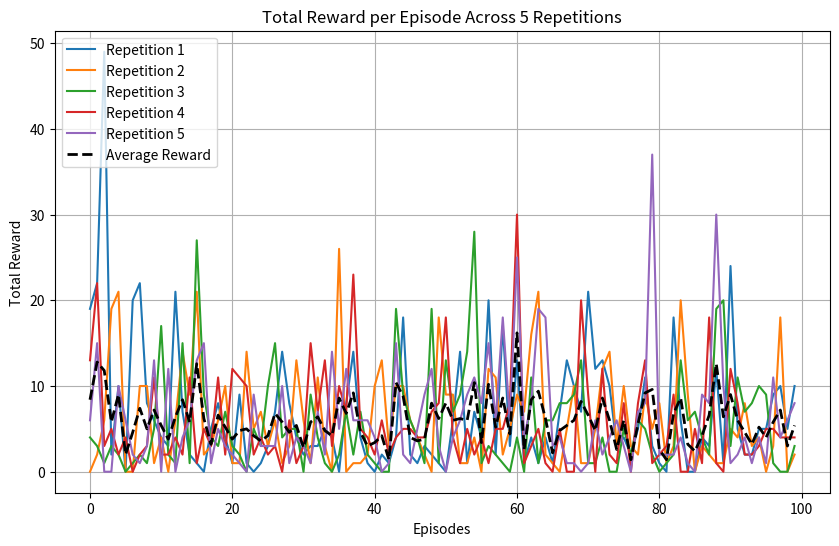

The matplotlib source for this figure:
import re
import matplotlib.pyplot as plt
import numpy as np
from scipy.signal import convolve

text = """
Repetition	Episode	Total Reward	Q Value Before	Q Value After	Priority
1.0	1.0	19.0			1.0
1.0	2.0	22.0			1.0
1.0	3.0	49.0	1.0314936637878400	1.0126895904541000	1.0
1.0	4.0	2.0	0.7874184846878050	0.7854994535446170	1.0
1.0	5.0	10.0	0.9102259278297420	0.9047945737838750	1.0
1.0	6.0	0.0	0.6211347579956060	0.6187534332275390	1.0
1.0	7.0	20.0	0.6318392157554630	0.6305477023124700	1.0
1.0	8.0	22.0	0.6157928705215450	0.6154187917709350	1.0
1.0	9.0	8.0	0.567112147808075	0.5659167170524600	1.0
1.0	10.0	6.0	0.666262149810791	0.6655890345573430	1.0
1.0	11.0	4.0	0.8074023127555850	0.8054195642471310	1.0
1.0	12.0	3.0	0.9314452409744260	0.9324939250946050	1.0
1.0	13.0	21.0	0.5634539127349850	0.5613915920257570	1.0
1.0	14.0	7.0	0.6099777221679690	0.6063106656074520	1.0
1.0	15.0	2.0	0.574971616268158	0.5711526870727540	1.0
1.0	16.0	1.0	0.6026644706726070	0.5985932946205140	1.0
1.0	17.0	0.0	0.5316174626350400	0.529807448387146	1.0
1.0	18.0	5.0	0.6382196545600890	0.6401833295822140	1.0
1.0	19.0	8.0	0.586513876914978	0.5860975384712220	1.0
1.0	20.0	4.0	0.7221167087554930	0.7203171849250790	1.0
1.0	21.0	1.0	0.6907936334609990	0.6894306540489200	1.0
1.0	22.0	9.0	0.7268141508102420	0.7244328260421750	1.0
1.0	23.0	1.0	0.6426318883895870	0.6413342952728270	1.0
1.0	24.0	0.0	0.6266433000564580	0.6248003244400020	1.0
1.0	25.0	1.0	0.7785564661026000	0.7803349494934080	1.0
1.0	26.0	3.0	0.7221566438674930	0.7205101847648620	1.0
1.0	27.0	7.0	0.6819987297058110	0.6856738328933720	1.0
1.0	28.0	14.0	0.6172930598258970	0.6165891885757450	1.0
1.0	29.0	8.0	0.7144547700881960	0.7116475701332090	1.0
1.0	30.0	4.0	0.7018270492553710	0.6990565061569210	1.0
1.0	31.0	2.0	0.7955948114395140	0.792792797088623	1.0
1.0	32.0	3.0	0.718774676322937	0.7172646522521970	1.0
1.0	33.0	3.0	0.7772351503372190	0.7747067213058470	1.0
1.0	34.0	5.0	0.5899649262428280	0.586814284324646	1.0
1.0	35.0	4.0	0.7138357162475590	0.712258517742157	1.0
1.0	36.0	0.0	0.7896780967712400	0.7869745492935180	1.0
1.0	37.0	8.0	0.6638585925102230	0.6623060703277590	1.0
1.0	38.0	14.0	0.7600535154342650	0.7567164301872250	1.0
1.0	39.0	4.0	0.6448083519935610	0.6453712582588200	1.0
1.0	40.0	1.0	0.750770628452301	0.7473042607307430	1.0
1.0	41.0	0.0	0.6542140245437620	0.6497734785079960	1.0
1.0	42.0	2.0	0.7464076280593870	0.7475879788398740	1.0
1.0	43.0	1.0	0.6964273452758790	0.6939525008201600	1.0
1.0	44.0	4.0	0.7764581441879270	0.7750662565231320	1.0
1.0	45.0	18.0	0.5973358154296880	0.5990796089172360	1.0
1.0	46.0	2.0	0.6966205835342410	0.6923409104347230	1.0
1.0	47.0	1.0	0.7088299989700320	0.7050580978393560	1.0
1.0	48.0	3.0	0.6860525608062740	0.6838151216506960	1.0
1.0	49.0	2.0	0.6171746253967290	0.6193221807479860	1.0
1.0	50.0	1.0	0.8004055023193360	0.7956112027168270	1.0
1.0	51.0	0.0	0.6919767260551450	0.6905973553657530	1.0
1.0	52.0	6.0	0.6978705525398250	0.6952419281005860	1.0
1.0	53.0	14.0	0.829991340637207	0.8266122341156010	1.0
1.0	54.0	1.0	0.7969560623168950	0.7951903939247130	1.0
1.0	55.0	7.0	0.6647100448608400	0.6652494668960570	1.0
1.0	56.0	4.0	0.6973668932914730	0.6959261298179630	1.0
1.0	57.0	20.0	0.854568362236023	0.8513368368148800	1.0
1.0	58.0	2.0	0.7454808950424190	0.7443920969963070	1.0
1.0	59.0	17.0	0.6985080242156980	0.6953079104423520	1.0
1.0	60.0	3.0	0.7093930244445800	0.7077388167381290	1.0
1.0	61.0	13.0	0.6835682988166810	0.6819355487823490	1.0
1.0	62.0	1.0	0.6204501390457150	0.6195714473724370	1.0
1.0	63.0	4.0	0.802179753780365	0.7990755438804630	1.0
1.0	64.0	1.0	0.7334021329879760	0.7331744432449340	1.0
1.0	65.0	4.0	0.7005516290664670	0.6993363499641420	1.0
1.0	66.0	1.0	0.7236883640289310	0.7226225733757020	1.0
1.0	67.0	7.0	0.8159022331237790	0.8113424777984620	1.0
1.0	68.0	13.0	0.6840112209320070	0.6836279630661010	1.0
1.0	69.0	10.0	0.6048030257225040	0.6034291386604310	1.0
1.0	70.0	7.0	0.8255856037139890	0.8232121467590330	1.0
1.0	71.0	21.0	0.6221003532409670	0.6206976771354680	1.0
1.0	72.0	12.0	0.7654548287391660	0.7652055621147160	1.0
1.0	73.0	13.0	0.6160181164741520	0.6140396595001220	1.0
1.0	74.0	10.0	0.6954481601715090	0.6936646103858950	1.0
1.0	75.0	3.0	0.7499992251396180	0.749172031879425	1.0
1.0	76.0	4.0	0.7028585076332090	0.6996880769729610	1.0
1.0	77.0	2.0	0.7295719981193540	0.729046642780304	1.0
1.0	78.0	5.0	0.7528032064437870	0.7484869360923770	1.0
1.0	79.0	11.0	0.7407528162002560	0.7374120950698850	1.0
1.0	80.0	3.0	0.6977167725563050	0.6999398469924930	1.0
1.0	81.0	1.0	0.9138962626457210	0.9120703935623170	1.0
1.0	82.0	0.0	0.8212706446647640	0.8164842128753660	1.0
1.0	83.0	18.0	0.6842616200447080	0.6843016147613530	1.0
1.0	84.0	6.0	0.6481196880340580	0.6499969959259030	1.0
1.0	85.0	0.0	0.6988804936409000	0.697990357875824	1.0
1.0	86.0	0.0	0.6869151592254640	0.6838110089302060	1.0
1.0	87.0	4.0	0.649315595626831	0.6488632559776310	1.0
1.0	88.0	3.0	0.6774912476539610	0.6756584048271180	1.0
1.0	89.0	12.0	0.7765253782272340	0.7783916592597960	1.0
1.0	90.0	1.0	0.6353009939193730	0.6359966993331910	1.0
1.0	91.0	24.0	0.7205696702003480	0.7172741293907170	1.0
1.0	92.0	5.0	0.7175267934799190	0.7176958918571470	1.0
1.0	93.0	2.0	0.8231398463249210	0.8212267160415650	1.0
1.0	94.0	2.0	0.7451528906822210	0.7422531843185430	1.0
1.0	95.0	5.0	0.7860658168792730	0.7882193922996520	1.0
1.0	96.0	5.0	0.6757256984710690	0.6749991178512570	1.0
1.0	97.0	9.0	0.6736676692962650	0.6729313135147100	1.0
1.0	98.0	10.0	0.6356770396232610	0.6347541213035580	1.0
1.0	99.0	5.0	0.6433725953102110	0.644392728805542	1.0
1.0	100.0	10.0	0.6715752482414250	0.6719103455543520	1.0
2.0	1.0	0.0	0.7022978067398070	0.7018114328384400	1.0
2.0	2.0	2.0	0.7435704469680790	0.7445560693740850	1.0
2.0	3.0	6.0	0.7379422187805180	0.7350416779518130	1.0
2.0	4.0	19.0	0.7799344062805180	0.7789715528488160	1.0
2.0	5.0	21.0	0.7070284485816960	0.7065044641494750	1.0
2.0	6.0	0.0	0.7243320941925050	0.7225379943847660	1.0
2.0	7.0	0.0	0.7378879189491270	0.7366625666618350	1.0
2.0	8.0	10.0	0.684154748916626	0.6839190125465390	1.0
2.0	9.0	10.0	0.727118968963623	0.724399745464325	1.0
2.0	10.0	1.0	0.7296130061149600	0.7271692156791690	1.0
2.0	11.0	4.0	0.712799072265625	0.7123210430145260	1.0
2.0	12.0	0.0	0.6916499137878420	0.6903859376907350	1.0
2.0	13.0	6.0	0.723675012588501	0.7250036001205440	1.0
2.0	14.0	14.0	0.7644544243812560	0.7653029561042790	1.0
2.0	15.0	9.0	0.813438892364502	0.8114758133888250	1.0
2.0	16.0	21.0	0.6566877961158750	0.6566752195358280	1.0
2.0	17.0	2.0	0.8112650513648990	0.8098886013031010	1.0
2.0	18.0	3.0	0.7222724556922910	0.7208883762359620	1.0
2.0	19.0	6.0	0.6857187151908880	0.6847729682922360	1.0
2.0	20.0	10.0	0.6730926036834720	0.6721568703651430	1.0
2.0	21.0	1.0	0.6327536702156070	0.6315972208976750	1.0
2.0	22.0	1.0	0.6593844294548040	0.6568485498428350	1.0
2.0	23.0	14.0	0.8091804385185240	0.8084943890571590	1.0
2.0	24.0	5.0	0.6524063944816590	0.6512646675109860	1.0
2.0	25.0	7.0	0.7117896676063540	0.71138995885849	1.0
2.0	26.0	3.0	0.6731600761413570	0.6722420454025270	1.0
2.0	27.0	6.0	0.7255187630653380	0.7238885164260860	1.0
2.0	28.0	1.0	0.7515878677368160	0.7475930452346800	1.0
2.0	29.0	3.0	0.7350958585739140	0.7336323857307430	1.0
2.0	30.0	13.0	0.7393844723701480	0.7395731210708620	1.0
2.0	31.0	6.0	0.6890431046485900	0.6876732707023620	1.0
2.0	32.0	1.0	0.7126486897468570	0.7116059064865110	1.0
2.0	33.0	11.0	0.665614128112793	0.6662880182266240	1.0
2.0	34.0	3.0	0.6880183219909670	0.6868674755096440	1.0
2.0	35.0	0.0	0.6492213606834410	0.6466291546821590	1.0
2.0	36.0	26.0	0.6386809945106510	0.6397731304168700	1.0
2.0	37.0	0.0	0.7216157913208010	0.7211270928382870	1.0
2.0	38.0	1.0	0.7126875519752500	0.7117829918861390	1.0
2.0	39.0	1.0	0.6475393176078800	0.6484526991844180	1.0
2.0	40.0	2.0	0.7463153004646300	0.745856761932373	1.0
2.0	41.0	10.0	0.6927187442779540	0.6909494400024410	1.0
2.0	42.0	13.0	0.7874748110771180	0.7852655053138730	1.0
2.0	43.0	3.0	0.739000141620636	0.7380245327949520	1.0
2.0	44.0	10.0	0.6675848364830020	0.6672402620315550	1.0
2.0	45.0	10.0	0.7183265686035160	0.7170353531837460	1.0
2.0	46.0	6.0	0.7835626602172850	0.7821638584136960	1.0
2.0	47.0	4.0	0.6728019714355470	0.6718028783798220	1.0
2.0	48.0	2.0	0.6173519492149350	0.6163622140884400	1.0
2.0	49.0	0.0	0.723730206489563	0.721733570098877	1.0
2.0	50.0	18.0	0.7051368951797490	0.7041299343109130	1.0
2.0	51.0	9.0	0.7816764712333680	0.7814071178436280	1.0
2.0	52.0	9.0	0.6826316118240360	0.6818426251411440	1.0
2.0	53.0	1.0	0.7109876871109010	0.7105843424797060	1.0
2.0	54.0	1.0	0.7292627096176150	0.7288700938224790	1.0
2.0	55.0	4.0	0.74720698595047	0.7465481758117680	1.0
2.0	56.0	0.0	0.748439371585846	0.7464516758918760	1.0
2.0	57.0	12.0	0.6246253848075870	0.6255925893783570	1.0
2.0	58.0	11.0	0.7162513136863710	0.7160918116569520	1.0
2.0	59.0	2.0	0.6999050974845890	0.6990135312080380	1.0
2.0	60.0	5.0	0.6495152115821840	0.649161696434021	1.0
2.0	61.0	9.0	0.6596136689186100	0.6586458086967470	1.0
2.0	62.0	7.0	0.6900246143341060	0.6899043321609500	1.0
2.0	63.0	16.0	0.6360337138175960	0.6354679465293880	1.0
2.0	64.0	21.0	0.7551189661026000	0.7539043426513670	1.0
2.0	65.0	2.0	0.6987611055374150	0.6993238925933840	1.0
2.0	66.0	1.0	0.6296823620796200	0.6294814348220830	1.0
2.0	67.0	0.0	0.7325382828712460	0.7310039401054380	1.0
2.0	68.0	5.0	0.7347173690795900	0.7341844439506530	1.0
2.0	69.0	10.0	0.7338700890541080	0.7334427237510680	1.0
2.0	70.0	1.0	0.7082770466804500	0.7076802253723150	1.0
2.0	71.0	1.0	0.696574866771698	0.6953380107879640	1.0
2.0	72.0	5.0	0.7476333379745480	0.7470138072967530	1.0
2.0	73.0	12.0	0.6845162510871890	0.6826189160346990	1.0
2.0	74.0	14.0	0.6804659366607670	0.6784829497337340	1.0
2.0	75.0	3.0	0.7118334174156190	0.7097522616386410	1.0
2.0	76.0	10.0	0.6558507084846500	0.6555574536323550	1.0
2.0	77.0	3.0	0.6381489634513860	0.6374557614326480	1.0
2.0	78.0	2.0	0.6333089470863340	0.6317163705825810	1.0
2.0	79.0	9.0	0.7390816807746890	0.7388059496879580	1.0
2.0	80.0	5.0	0.7349865436553960	0.7337384223937990	1.0
2.0	81.0	8.0	0.7159896492958070	0.7143535017967220	1.0
2.0	82.0	1.0	0.6654380559921270	0.6637763977050780	1.0
2.0	83.0	3.0	0.6759364604949950	0.6746399402618410	1.0
2.0	84.0	20.0	0.7224262952804570	0.722274661064148	1.0
2.0	85.0	9.0	0.6910110116004940	0.6894912719726560	1.0
2.0	86.0	0.0	0.6712856292724610	0.669934868812561	1.0
2.0	87.0	3.0	0.6744953393936160	0.6729281544685360	1.0
2.0	88.0	2.0	0.6745736598968510	0.6745218634605410	1.0
2.0	89.0	1.0	0.7108631730079650	0.7090194225311280	1.0
2.0	90.0	1.0	0.6482735872268680	0.6472654938697820	1.0
2.0	91.0	5.0	0.6134817600250240	0.6129794120788570	1.0
2.0	92.0	4.0	0.6846874356269840	0.6832830905914310	1.0
2.0	93.0	8.0	0.7069622278213500	0.7043996453285220	1.0
2.0	94.0	3.0	0.754464328289032	0.7541660666465760	1.0
2.0	95.0	4.0	0.6487759351730350	0.6495267748832700	1.0
2.0	96.0	0.0	0.6691502928733830	0.66866534948349	1.0
2.0	97.0	3.0	0.7327959537506100	0.7338956594467160	1.0
2.0	98.0	18.0	0.7464221715927120	0.7454350590705870	1.0
2.0	99.0	0.0	0.7298521995544430	0.7281429171562200	1.0
2.0	100.0	2.0	0.7240234613418580	0.7232022881507870	1.0
3.0	1.0	4.0	0.6814735531806950	0.6807689666748050	1.0
3.0	2.0	3.0	0.6814126968383790	0.6819472908973690	1.0
3.0	3.0	1.0	0.6663450002670290	0.6641377806663510	1.0
3.0	4.0	3.0	0.7716312408447270	0.7692418098449710	1.0
3.0	5.0	2.0	0.7726618051528930	0.7722629904747010	1.0
3.0	6.0	0.0	0.7430917620658880	0.7409061789512630	1.0
3.0	7.0	1.0	0.7062621116638180	0.7038743495941160	1.0
3.0	8.0	2.0	0.6616986989974980	0.6604534387588500	1.0
3.0	9.0	1.0	0.6837923526763920	0.6838113069534300	1.0
3.0	10.0	5.0	0.7782126665115360	0.7770165205001830	1.0
3.0	11.0	17.0	0.7481896281242370	0.7476544380187990	1.0
3.0	12.0	2.0	0.6730613112449650	0.6730318665504460	1.0
3.0	13.0	1.0	0.6939601898193360	0.6929062008857730	1.0
3.0	14.0	15.0	0.6822935938835140	0.6810947060585020	1.0
3.0	15.0	1.0	0.6495115756988530	0.6486933827400210	1.0
3.0	16.0	27.0	0.6456158757209780	0.6440373659133910	1.0
3.0	17.0	9.0	0.7175020575523380	0.7161425948143010	1.0
3.0	18.0	4.0	0.6298726797103880	0.6291176676750180	1.0
3.0	19.0	3.0	0.6753750443458560	0.6749805808067320	1.0
3.0	20.0	7.0	0.5969082117080690	0.5964396595954900	1.0
3.0	21.0	3.0	0.6369706988334660	0.636348307132721	1.0
3.0	22.0	2.0	0.619375467300415	0.619804322719574	1.0
3.0	23.0	0.0	0.6092737317085270	0.6072878837585450	1.0
3.0	24.0	5.0	0.6026450395584110	0.6018814444541930	1.0
3.0	25.0	3.0	0.6392471194267270	0.6391545534133910	1.0
3.0	26.0	10.0	0.6109969019889830	0.6109470725059510	1.0
3.0	27.0	15.0	0.8051886558532720	0.8038108944892880	1.0
3.0	28.0	4.0	0.7397788763046270	0.7392660975456240	1.0
3.0	29.0	5.0	0.6027513742446900	0.6040176153182980	1.0
3.0	30.0	5.0	0.66633141040802	0.6664788722991940	1.0
3.0	31.0	0.0	0.6909976005554200	0.6899620890617370	1.0
3.0	32.0	9.0	0.633965253829956	0.632750928401947	1.0
3.0	33.0	4.0	0.6919536590576170	0.6908605098724370	1.0
3.0	34.0	1.0	0.6291306614875790	0.6296098828315740	1.0
3.0	35.0	0.0	0.6598345041275020	0.6597075462341310	1.0
3.0	36.0	2.0	0.6411303281784060	0.6402609348297120	1.0
3.0	37.0	7.0	0.6585060954093930	0.6589320302009580	1.0
3.0	38.0	2.0	0.6376543045043950	0.636319100856781	1.0
3.0	39.0	7.0	0.5888029336929320	0.5880473256111150	1.0
3.0	40.0	2.0	0.7171791791915890	0.7173792719841000	1.0
3.0	41.0	1.0	0.6016262173652650	0.6003255844116210	1.0
3.0	42.0	0.0	0.7363166213035580	0.7344039678573610	1.0
3.0	43.0	0.0	0.5710569024086000	0.5706110596656800	1.0
3.0	44.0	19.0	0.741777241230011	0.7407441735267640	1.0
3.0	45.0	9.0	0.6993463039398190	0.6979513168334960	1.0
3.0	46.0	6.0	0.7857787013053890	0.7864668965339660	1.0
3.0	47.0	4.0	0.6074365973472600	0.6061586141586300	1.0
3.0	48.0	1.0	0.6443886160850530	0.6434752941131590	1.0
3.0	49.0	19.0	0.7200287580490110	0.719685971736908	1.0
3.0	50.0	1.0	0.6740372776985170	0.6725746989250180	1.0
3.0	51.0	13.0	0.6751444935798650	0.67626953125	1.0
3.0	52.0	7.0	0.6922034025192260	0.6897076368331910	1.0
3.0	53.0	9.0	0.6865368485450750	0.685742974281311	1.0
3.0	54.0	14.0	0.6993668675422670	0.6974163055419920	1.0
3.0	55.0	28.0	0.7186912894248960	0.7180918455123900	1.0
3.0	56.0	1.0	0.7818416953086850	0.7800806164741520	1.0
3.0	57.0	3.0	0.6944834589958190	0.6935952305793760	1.0
3.0	58.0	2.0	0.705500602722168	0.7045666575431820	1.0
3.0	59.0	1.0	0.6888108253479000	0.6885731220245360	1.0
3.0	60.0	0.0	0.715653657913208	0.7151778936386110	1.0
3.0	61.0	4.0	0.6928550601005550	0.6924189329147340	1.0
3.0	62.0	0.0	0.644629955291748	0.6438559293746950	1.0
3.0	63.0	11.0	0.5895460844039920	0.5888407230377200	1.0
3.0	64.0	1.0	0.5924420952796940	0.593298614025116	1.0
3.0	65.0	6.0	0.6978616714477540	0.6971442103385930	1.0
3.0	66.0	6.0	0.7191664576530460	0.7180198431015020	1.0
3.0	67.0	8.0	0.6371912956237790	0.6364639401435850	1.0
3.0	68.0	8.0	0.6825332045555120	0.679806113243103	1.0
3.0	69.0	9.0	0.6052703261375430	0.60418301820755	1.0
3.0	70.0	13.0	0.6906547546386720	0.6904332041740420	1.0
3.0	71.0	1.0	0.6711297631263730	0.6707674264907840	1.0
3.0	72.0	1.0	0.6587621569633480	0.657482385635376	1.0
3.0	73.0	4.0	0.6807002425193790	0.6799420118331910	1.0
3.0	74.0	0.0	0.6905948519706730	0.6895893216133120	1.0
3.0	75.0	0.0	0.6698812246322630	0.6692927479743960	1.0
3.0	76.0	5.0	0.6914546489715580	0.6902138590812680	1.0
3.0	77.0	2.0	0.6718142032623290	0.6724136471748350	1.0
3.0	78.0	6.0	0.6622784733772280	0.6614644527435300	1.0
3.0	79.0	5.0	0.6659706234931950	0.6643491983413700	1.0
3.0	80.0	2.0	0.678005576133728	0.6768743991851810	1.0
3.0	81.0	0.0	0.6454296708107000	0.6434545516967770	1.0
3.0	82.0	1.0	0.6359840035438540	0.63457190990448	1.0
3.0	83.0	2.0	0.7067416310310360	0.7048224806785580	1.0
3.0	84.0	13.0	0.7337717413902280	0.7321223020553590	1.0
3.0	85.0	6.0	0.7339696288108830	0.7329795956611630	1.0
3.0	86.0	7.0	0.737177848815918	0.7362216711044310	1.0
3.0	87.0	4.0	0.708958625793457	0.7100245356559750	1.0
3.0	88.0	2.0	0.6917455792427060	0.6907337307929990	1.0
3.0	89.0	19.0	0.7150070071220400	0.7140870094299320	1.0
3.0	90.0	20.0	0.6882491111755370	0.6874340176582340	1.0
3.0	91.0	3.0	0.6550130844116210	0.6546456813812260	1.0
3.0	92.0	11.0	0.6989275813102720	0.6978814601898190	1.0
3.0	93.0	7.0	0.6266291737556460	0.6264796257019040	1.0
3.0	94.0	8.0	0.6993195414543150	0.6978789567947390	1.0
3.0	95.0	10.0	0.5951939225196840	0.5953917503356930	1.0
3.0	96.0	9.0	0.638712465763092	0.6370605230331420	1.0
3.0	97.0	1.0	0.652357816696167	0.6534241437911990	1.0
3.0	98.0	0.0	0.6304943561553960	0.629841685295105	1.0
3.0	99.0	0.0	0.6320914626121520	0.6319631338119510	1.0
3.0	100.0	3.0	0.6401978135108950	0.6395782232284550	1.0
4.0	1.0	13.0	0.651252031326294	0.6491648554801940	1.0
4.0	2.0	22.0	0.6444862484931950	0.6439998149871830	1.0
4.0	3.0	3.0	0.6168330907821660	0.6159531474113460	1.0
4.0	4.0	5.0	0.6391680836677550	0.6371062994003300	1.0
4.0	5.0	2.0	0.6406418085098270	0.6400705575942990	1.0
4.0	6.0	4.0	0.6829913854599000	0.6825184226036070	1.0
4.0	7.0	0.0	0.7184792757034300	0.7175335884094240	1.0
4.0	8.0	2.0	0.6212431192398070	0.6214213371276860	1.0
4.0	9.0	3.0	0.6379991769790650	0.636494517326355	1.0
4.0	10.0	11.0	0.6562175154685970	0.6570261716842650	1.0
4.0	11.0	2.0	0.6761887073516850	0.6752592921257020	1.0
4.0	12.0	2.0	0.6897367238998410	0.688732922077179	1.0
4.0	13.0	4.0	0.6602643132209780	0.6588407754898070	1.0
4.0	14.0	2.0	0.6856826543807980	0.6851009726524350	1.0
4.0	15.0	11.0	0.7091822028160100	0.7081916928291320	1.0
4.0	16.0	1.0	0.7180691361427310	0.7162683010101320	1.0
4.0	17.0	5.0	0.7770371437072750	0.7755712270736690	1.0
4.0	18.0	3.0	0.7841181755065920	0.7834384441375730	1.0
4.0	19.0	11.0	0.6403874754905700	0.6414482593536380	1.0
4.0	20.0	2.0	0.6631417870521550	0.6601365804672240	1.0
4.0	21.0	12.0	0.6702831983566280	0.6684315204620360	1.0
4.0	22.0	11.0	0.6348512172698980	0.6345043778419500	1.0
4.0	23.0	10.0	0.658187985420227	0.6592953205108640	1.0
4.0	24.0	2.0	0.6267402172088620	0.6260340809822080	1.0
4.0	25.0	4.0	0.6861207485198980	0.6876398921012880	1.0
4.0	26.0	2.0	0.6588287949562070	0.6581778526306150	1.0
4.0	27.0	3.0	0.6357489228248600	0.6362395286560060	1.0
4.0	28.0	0.0	0.6592282652854920	0.6587827801704410	1.0
4.0	29.0	6.0	0.6533536314964290	0.6517230868339540	1.0
4.0	30.0	1.0	0.6241053342819210	0.6232403516769410	1.0
4.0	31.0	3.0	0.6668317317962650	0.6668123006820680	1.0
4.0	32.0	15.0	0.687140166759491	0.6854101419448850	1.0
4.0	33.0	7.0	0.6699192523956300	0.6681035757064820	1.0
4.0	34.0	13.0	0.748989999294281	0.7481744289398190	1.0
4.0	35.0	3.0	0.5494221448898320	0.5488470792770390	1.0
4.0	36.0	10.0	0.6142997145652770	0.6129359006881710	1.0
4.0	37.0	7.0	0.700019121170044	0.6986140012741090	1.0
4.0	38.0	23.0	0.6569015383720400	0.6566057205200200	1.0
4.0	39.0	5.0	0.6859902739524840	0.6851467490196230	1.0
4.0	40.0	4.0	0.646851658821106	0.6454388499259950	1.0
4.0	41.0	2.0	0.7869235277175900	0.7856516242027280	1.0
4.0	42.0	6.0	0.6672093868255620	0.6654239296913150	1.0
4.0	43.0	2.0	0.6636534929275510	0.6623769402503970	1.0
4.0	44.0	4.0	0.8104725480079650	0.8080727458000180	1.0
4.0	45.0	5.0	0.7466822862625120	0.7457154989242550	1.0
4.0	46.0	5.0	0.739278256893158	0.7373208999633790	1.0
4.0	47.0	4.0	0.686877429485321	0.6862306594848630	1.0
4.0	48.0	4.0	0.7417523860931400	0.7413135170936580	1.0
4.0	49.0	7.0	0.7562410235404970	0.7541988492012020	1.0
4.0	50.0	8.0	0.6362178325653080	0.6356247067451480	1.0
4.0	51.0	18.0	0.5734484791755680	0.5726176500320440	1.0
4.0	52.0	4.0	0.5640749931335450	0.5637809634208680	1.0
4.0	53.0	1.0	0.5798630118370060	0.57939213514328	1.0
4.0	54.0	5.0	0.6417365670204160	0.6413435935974120	1.0
4.0	55.0	2.0	0.7407656311988830	0.7397326231002810	1.0
4.0	56.0	4.0	0.6768409013748170	0.6763543486595150	1.0
4.0	57.0	1.0	0.6271886825561520	0.6264027953147890	1.0
4.0	58.0	5.0	0.6712185740470890	0.6702629923820500	1.0
4.0	59.0	5.0	0.733121931552887	0.7325884103775020	1.0
4.0	60.0	8.0	0.6121562123298650	0.6099134683609010	1.0
4.0	61.0	30.0	0.6404356360435490	0.6388285160064700	1.0
4.0	62.0	1.0	0.7088940739631650	0.7069740891456600	1.0
4.0	63.0	3.0	0.6427334547042850	0.642015814781189	1.0
4.0	64.0	5.0	0.6666076183319090	0.6653178334236150	1.0
4.0	65.0	1.0	0.6133568286895750	0.6121169328689580	1.0
4.0	66.0	0.0	0.6251199841499330	0.6243529319763180	1.0
4.0	67.0	5.0	0.6518541574478150	0.651212215423584	1.0
4.0	68.0	0.0	0.6500810384750370	0.6496096849441530	1.0
4.0	69.0	0.0	0.701887845993042	0.7009152173995970	1.0
4.0	70.0	20.0	0.7329105138778690	0.7320994734764100	1.0
4.0	71.0	9.0	0.6571828722953800	0.6570033431053160	1.0
4.0	72.0	0.0	0.6335635781288150	0.6312413215637210	1.0
4.0	73.0	12.0	0.6194422245025640	0.6184012293815610	1.0
4.0	74.0	2.0	0.6073497533798220	0.6061413884162900	1.0
4.0	75.0	1.0	0.6182361245155330	0.6175152063369750	1.0
4.0	76.0	8.0	0.6844112873077390	0.6829538941383360	1.0
4.0	77.0	0.0	0.6965553760528560	0.6959664225578310	1.0
4.0	78.0	8.0	0.6768060326576230	0.6763878464698790	1.0
4.0	79.0	13.0	0.7113708853721620	0.7104600071907040	1.0
4.0	80.0	1.0	0.6110337972640990	0.6103671789169310	1.0
4.0	81.0	2.0	0.609560489654541	0.6104953289031980	1.0
4.0	82.0	3.0	0.6975501179695130	0.6989527940750120	1.0
4.0	83.0	9.0	0.6829512715339660	0.6812032461166380	1.0
4.0	84.0	0.0	0.654644787311554	0.6519556641578670	1.0
4.0	85.0	0.0	0.6107898950576780	0.6098955273628240	1.0
4.0	86.0	5.0	0.6308696269989010	0.6288769841194150	1.0
4.0	87.0	1.0	0.6239399909973150	0.6238742470741270	1.0
4.0	88.0	18.0	0.6542850732803350	0.6547735333442690	1.0
4.0	89.0	1.0	0.6500542759895330	0.6496675610542300	1.0
4.0	90.0	0.0	0.6655851602554320	0.6642780900001530	1.0
4.0	91.0	12.0	0.6683720946311950	0.667198121547699	1.0
4.0	92.0	8.0	0.6649884581565860	0.6632131338119510	1.0
4.0	93.0	2.0	0.6631861329078670	0.6633432507514950	1.0
4.0	94.0	2.0	0.6538206338882450	0.6530741453170780	1.0
4.0	95.0	3.0	0.6634745001792910	0.6630834341049190	1.0
4.0	96.0	5.0	0.790108859539032	0.7885012626647950	1.0
4.0	97.0	5.0	0.6962770223617550	0.6964455842971800	1.0
4.0	98.0	4.0	0.6159353852272030	0.6158853769302370	1.0
4.0	99.0	4.0	0.605498194694519	0.6045325994491580	1.0
4.0	100.0	4.0	0.6403214335441590	0.6403141021728520	1.0
5.0	1.0	6.0	0.6266453862190250	0.6260143518447880	1.0
5.0	2.0	15.0	0.6795852184295650	0.680476725101471	1.0
5.0	3.0	0.0	0.6969714760780330	0.6945627927780150	1.0
5.0	4.0	0.0	0.6972314119338990	0.6968212127685550	1.0
5.0	5.0	10.0	0.5625601410865780	0.5622559785842900	1.0
5.0	6.0	6.0	0.6674342155456540	0.6672706007957460	1.0
5.0	7.0	2.0	0.6854839324951170	0.6847044825553890	1.0
5.0	8.0	1.0	0.6441170573234560	0.6439178586006170	1.0
5.0	9.0	3.0	0.7018468379974370	0.699309766292572	1.0
5.0	10.0	13.0	0.7527422904968260	0.7519772052764890	1.0
5.0	11.0	0.0	0.7247218489646910	0.723865270614624	1.0
5.0	12.0	12.0	0.6497246623039250	0.6486850380897520	1.0
5.0	13.0	0.0	0.6349719166755680	0.6341113448143010	1.0
5.0	14.0	4.0	0.7148885726928710	0.7139080762863160	1.0
5.0	15.0	6.0	0.7028059959411620	0.7028047442436220	1.0
5.0	16.0	13.0	0.6989160776138310	0.6981096863746640	1.0
5.0	17.0	15.0	0.7071953415870670	0.7065209746360780	1.0
5.0	18.0	1.0	0.6950250864028930	0.6953346729278560	1.0
5.0	19.0	5.0	0.657450795173645	0.6569515466690060	1.0
5.0	20.0	3.0	0.5606964826583860	0.5595598816871640	1.0
5.0	21.0	2.0	0.577587902545929	0.5771020650863650	1.0
5.0	22.0	1.0	0.570941686630249	0.5703088045120240	1.0
5.0	23.0	0.0	0.5711970925331120	0.5703914165496830	1.0
5.0	24.0	9.0	0.6633386015892030	0.6627291440963750	1.0
5.0	25.0	3.0	0.7188978791236880	0.7176623940467830	1.0
5.0	26.0	3.0	0.7373648881912230	0.7366343140602110	1.0
5.0	27.0	3.0	0.7517079710960390	0.7525426149368290	1.0
5.0	28.0	10.0	0.6856922507286070	0.6853981018066410	1.0
5.0	29.0	1.0	0.6757586002349850	0.6739153861999510	1.0
5.0	30.0	4.0	0.6771349310874940	0.6767290234565740	1.0
5.0	31.0	3.0	0.6792096495628360	0.6781038045883180	1.0
5.0	32.0	1.0	0.6760196089744570	0.6754164099693300	1.0
5.0	33.0	7.0	0.7309889793396000	0.729937732219696	1.0
5.0	34.0	2.0	0.6444913148880010	0.6429110169410710	1.0
5.0	35.0	14.0	0.6187652945518490	0.6197526454925540	1.0
5.0	36.0	5.0	0.6281871199607850	0.6275100708007810	1.0
5.0	37.0	12.0	0.6781982183456420	0.6779860854148870	1.0
5.0	38.0	6.0	0.6384280920028690	0.6372134685516360	1.0
5.0	39.0	6.0	0.6516019105911260	0.650360107421875	1.0
5.0	40.0	6.0	0.7090325951576230	0.7082077860832210	1.0
5.0	41.0	4.0	0.6413435935974120	0.640988290309906	1.0
5.0	42.0	0.0	0.6925817131996160	0.6912898421287540	1.0
5.0	43.0	1.0	0.7005913257598880	0.701562762260437	1.0
5.0	44.0	15.0	0.6819462180137630	0.680896520614624	1.0
5.0	45.0	2.0	0.6406891345977780	0.6421374678611760	1.0
5.0	46.0	1.0	0.6561627388000490	0.6544981002807620	1.0
5.0	47.0	5.0	0.5998414754867550	0.5997769832611080	1.0
5.0	48.0	9.0	0.7415615320205690	0.7407165169715880	1.0
5.0	49.0	12.0	0.6508074402809140	0.6514408588409420	1.0
5.0	50.0	3.0	0.6427922248840330	0.6422948241233830	1.0
5.0	51.0	0.0	0.6292832493782040	0.6286374926567080	1.0
5.0	52.0	4.0	0.6410456299781800	0.6401569247245790	1.0
5.0	53.0	6.0	0.677903950214386	0.678523600101471	1.0
5.0	54.0	9.0	0.6788661479949950	0.6774575114250180	1.0
5.0	55.0	11.0	0.6541464924812320	0.6536591649055480	1.0
5.0	56.0	8.0	0.6741846799850460	0.6737627983093260	1.0
5.0	57.0	15.0	0.7604845762252810	0.7604995369911190	1.0
5.0	58.0	6.0	0.7597942352294920	0.7582886219024660	1.0
5.0	59.0	18.0	0.6896471381187440	0.689068078994751	1.0
5.0	60.0	6.0	0.7060614824295040	0.7050908803939820	1.0
5.0	61.0	25.0	0.6974456906318670	0.6964446902275090	1.0
5.0	62.0	4.0	0.6585615873336790	0.6577138304710390	1.0
5.0	63.0	8.0	0.6585303544998170	0.6579843759536740	1.0
5.0	64.0	19.0	0.7002182006835940	0.6977983713150020	1.0
5.0	65.0	18.0	0.6213015913963320	0.6201072335243230	1.0
5.0	66.0	3.0	0.6327527761459350	0.6329717040061950	1.0
5.0	67.0	4.0	0.6066790819168090	0.6052924990653990	1.0
5.0	68.0	1.0	0.6414695382118230	0.6398619413375850	1.0
5.0	69.0	1.0	0.6646348834037780	0.6642076373100280	1.0
5.0	70.0	0.0	0.6225625276565550	0.6218398809432980	1.0
5.0	71.0	1.0	0.6169472336769100	0.617632269859314	1.0
5.0	72.0	6.0	0.6183055639266970	0.6172183752059940	1.0
5.0	73.0	2.0	0.637856125831604	0.6371974945068360	1.0
5.0	74.0	4.0	0.5782477855682370	0.5773212313652040	1.0
5.0	75.0	6.0	0.6682772636413570	0.6666725277900700	1.0
5.0	76.0	3.0	0.6634076237678530	0.6630315780639650	1.0
5.0	77.0	0.0	0.6704864501953130	0.6683887839317320	1.0
5.0	78.0	7.0	0.7171800136566160	0.7159379124641420	1.0
5.0	79.0	8.0	0.707460343837738	0.706912100315094	1.0
5.0	80.0	37.0	0.6766865849494930	0.675916314125061	1.0
5.0	81.0	2.0	0.5827688574790960	0.5837989449501040	1.0
5.0	82.0	2.0	0.5810136795043950	0.5821265578269960	1.0
5.0	83.0	2.0	0.6598674058914190	0.6592952013015750	1.0
5.0	84.0	4.0	0.67275470495224	0.6717029809951780	1.0
5.0	85.0	1.0	0.6850704550743100	0.6825405359268190	1.0
5.0	86.0	0.0	0.6563969850540160	0.6559019684791570	1.0
5.0	87.0	9.0	0.6254948973655700	0.6241587400436400	1.0
5.0	88.0	8.0	0.6381121873855590	0.6392635703086850	1.0
5.0	89.0	30.0	0.6230292916297910	0.6225159168243410	1.0
5.0	90.0	10.0	0.636454164981842	0.6342456340789800	1.0
5.0	91.0	1.0	0.6842991709709170	0.6823720335960390	1.0
5.0	92.0	2.0	0.6119391918182370	0.610791802406311	1.0
5.0	93.0	4.0	0.6310268044471740	0.6296949982643130	1.0
5.0	94.0	1.0	0.7272718548774720	0.7281849980354310	1.0
5.0	95.0	4.0	0.6799174547195440	0.6783335208892820	1.0
5.0	96.0	1.0	0.597194254398346	0.5957335233688350	1.0
5.0	97.0	11.0	0.6423308253288270	0.6414842009544370	1.0
5.0	98.0	4.0	0.7006138563156130	0.7003663182258610	1.0
5.0	99.0	6.0	0.6661527752876280	0.6629539132118230	1.0
5.0	100.0	8.0	0.6378553509712220	0.6367412209510800	1.0
"""
lines = text.strip().split('\n')

repetitions = []
episodes = []
rewards = []

for line in lines[1:]:
    parts = line.split()
    repetition = float(parts[0])
    episode = float(parts[1])
    reward = float(parts[2])

    repetitions.append(repetition)
    episodes.append(episode)
    rewards.append(reward)

rewards_all_runs = {i: [] for i in range(1, 6)}

for rep, reward in zip(repetitions, rewards):
    if 1 <= int(rep) <= 5:
        rewards_all_runs[int(rep)].append(reward)

print(f'Rewards per repetition: {rewards_all_runs}')

plt.figure(figsize=(10, 6))

for repetition in range(1, 6):
    if rewards_all_runs[repetition]:
        plt.plot(rewards_all_runs[repetition], label=f'Repetition {repetition}')
    else:
        print(f'No data for Repetition {repetition}')

max_length = min(len(run) for run in rewards_all_runs.values())
avg_rewards = np.mean([run[:max_length] for run in rewards_all_runs.values()], axis=0)

plt.plot(avg_rewards, label='Average Reward', color='black', linestyle='--', linewidth=2)

plt.xlabel('Episodes')
plt.ylabel('Total Reward')
plt.title('Total Reward per Episode Across 5 Repetitions')
plt.legend(loc='upper left')
plt.grid(True)
plt.show()